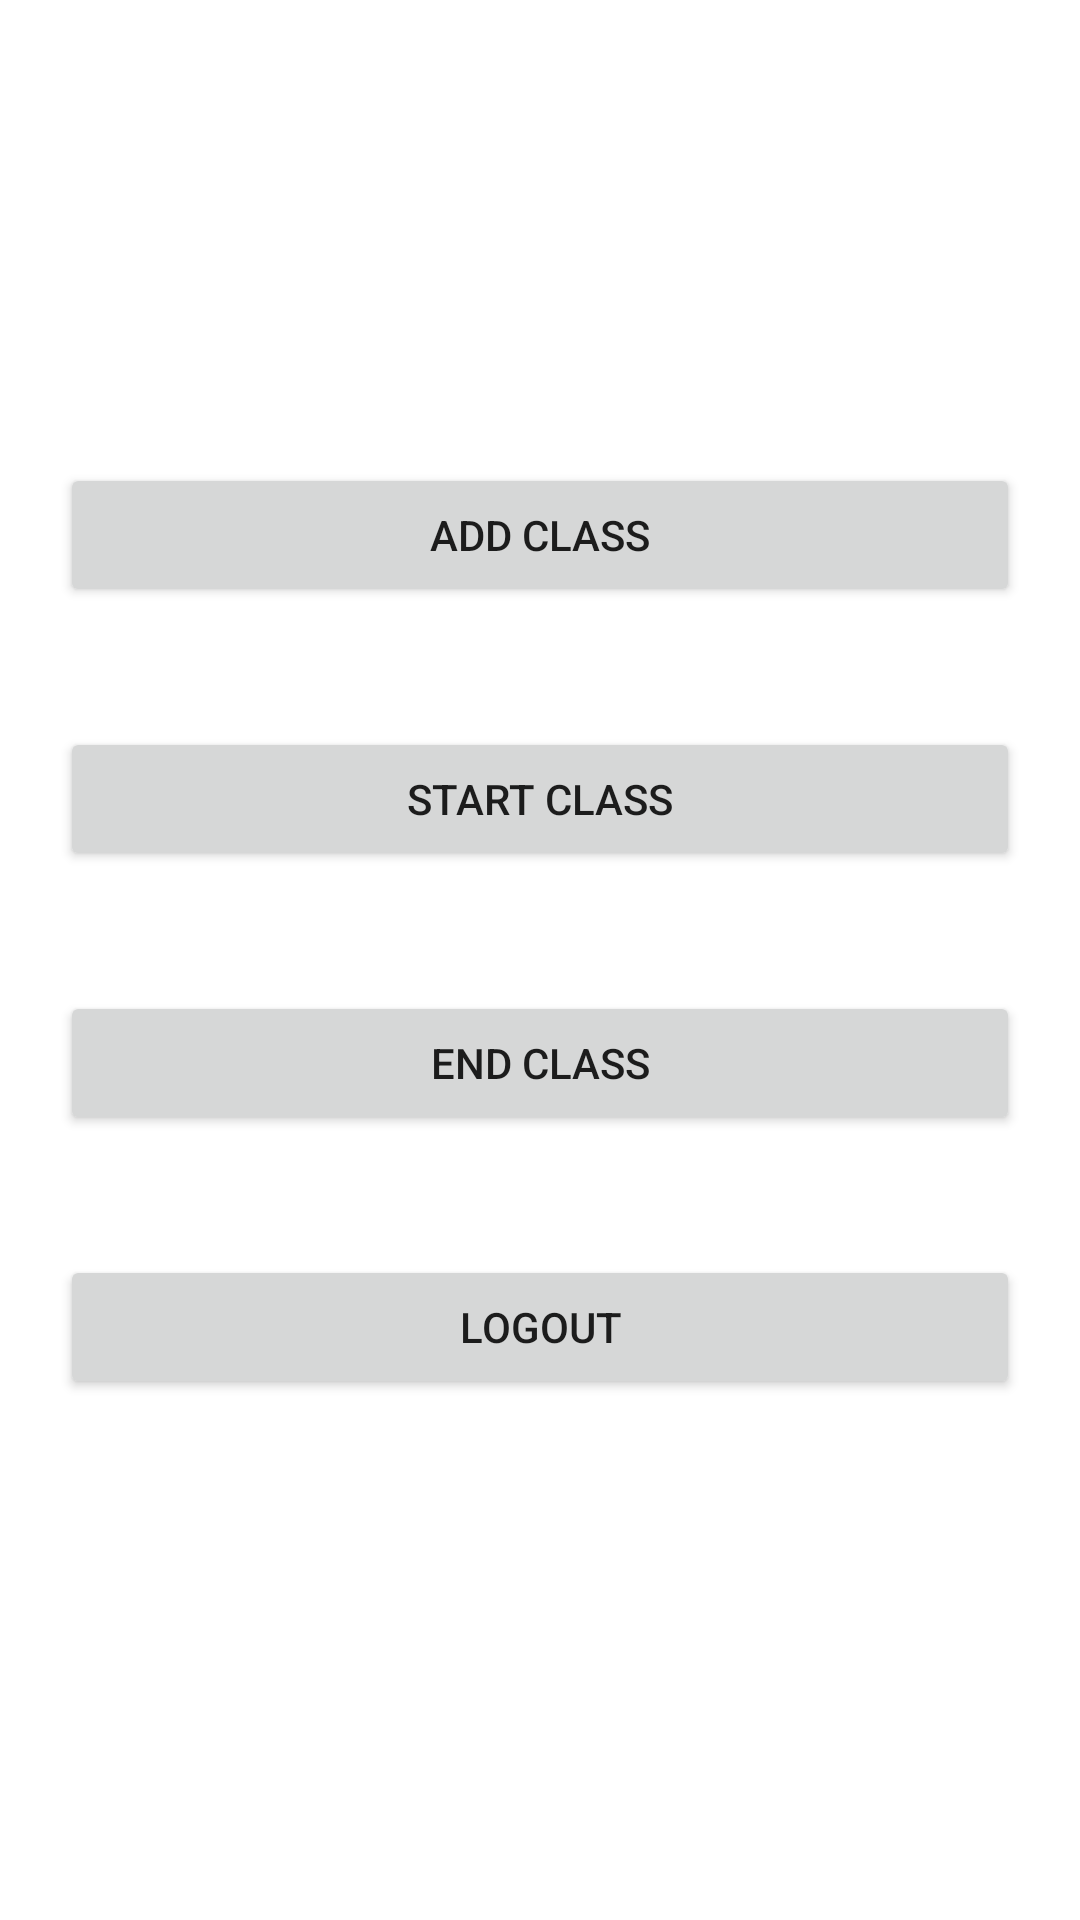

Layout XML and referenced resources for this Android screen:
<!-- AndroidManifest.xml: application theme Theme.GeofencingAdmin -->
<!-- res/layout/activity_home.xml -->
<?xml version="1.0" encoding="utf-8"?>
<LinearLayout 
    xmlns:android="http://schemas.android.com/apk/res/android"
    xmlns:app="http://schemas.android.com/apk/res-auto"
    xmlns:tools="http://schemas.android.com/tools"
    android:layout_width="match_parent"
    android:layout_height="match_parent"
    android:orientation="vertical"
    android:gravity="center"
    tools:context=".HomeActivity">
    
    <Button
        android:text="Add Class"
        android:layout_margin="20dp"
        android:id="@+id/btn_gotoSubmit"
        android:layout_width="match_parent"
        android:layout_height="wrap_content"/>

    <Button
        android:text="Start Class"
        android:layout_margin="20dp"
        android:id="@+id/btn_gotoStart"
        android:layout_width="match_parent"
        android:layout_height="wrap_content"/>

    <Button
        android:text="End Class"
        android:layout_margin="20dp"
        android:id="@+id/btn_gotoEnd"
        android:layout_width="match_parent"
        android:layout_height="wrap_content"/>

    <Button
        android:text="Logout"
        android:layout_margin="20dp"
        android:id="@+id/btn_logout"
        android:layout_width="match_parent"
        android:layout_height="wrap_content"/>

    <TextView
        android:id="@+id/tv_date"
        android:layout_width="wrap_content"
        android:layout_height="wrap_content"
/>
</LinearLayout>
<!-- resources referenced by this layout -->
<resources>
  <style name="Theme.GeofencingAdmin" parent="Theme.MaterialComponents.DayNight.DarkActionBar">
          
          <item name="colorPrimary">@color/purple_500</item>
          <item name="colorPrimaryVariant">@color/purple_700</item>
          <item name="colorOnPrimary">@color/white</item>
          
          <item name="colorSecondary">@color/teal_200</item>
          <item name="colorSecondaryVariant">@color/teal_700</item>
          <item name="colorOnSecondary">@color/black</item>
          
          <item name="android:statusBarColor" tools:targetApi="l">?attr/colorPrimaryVariant</item>
          
      </style>
  <color name="purple_500">#FF9800</color>
  <color name="purple_700">#FF9800</color>
  <color name="white">#FFFFFFFF</color>
  <color name="teal_200">#FF03DAC5</color>
  <color name="teal_700">#FF018786</color>
  <color name="black">#FF000000</color>
</resources>
